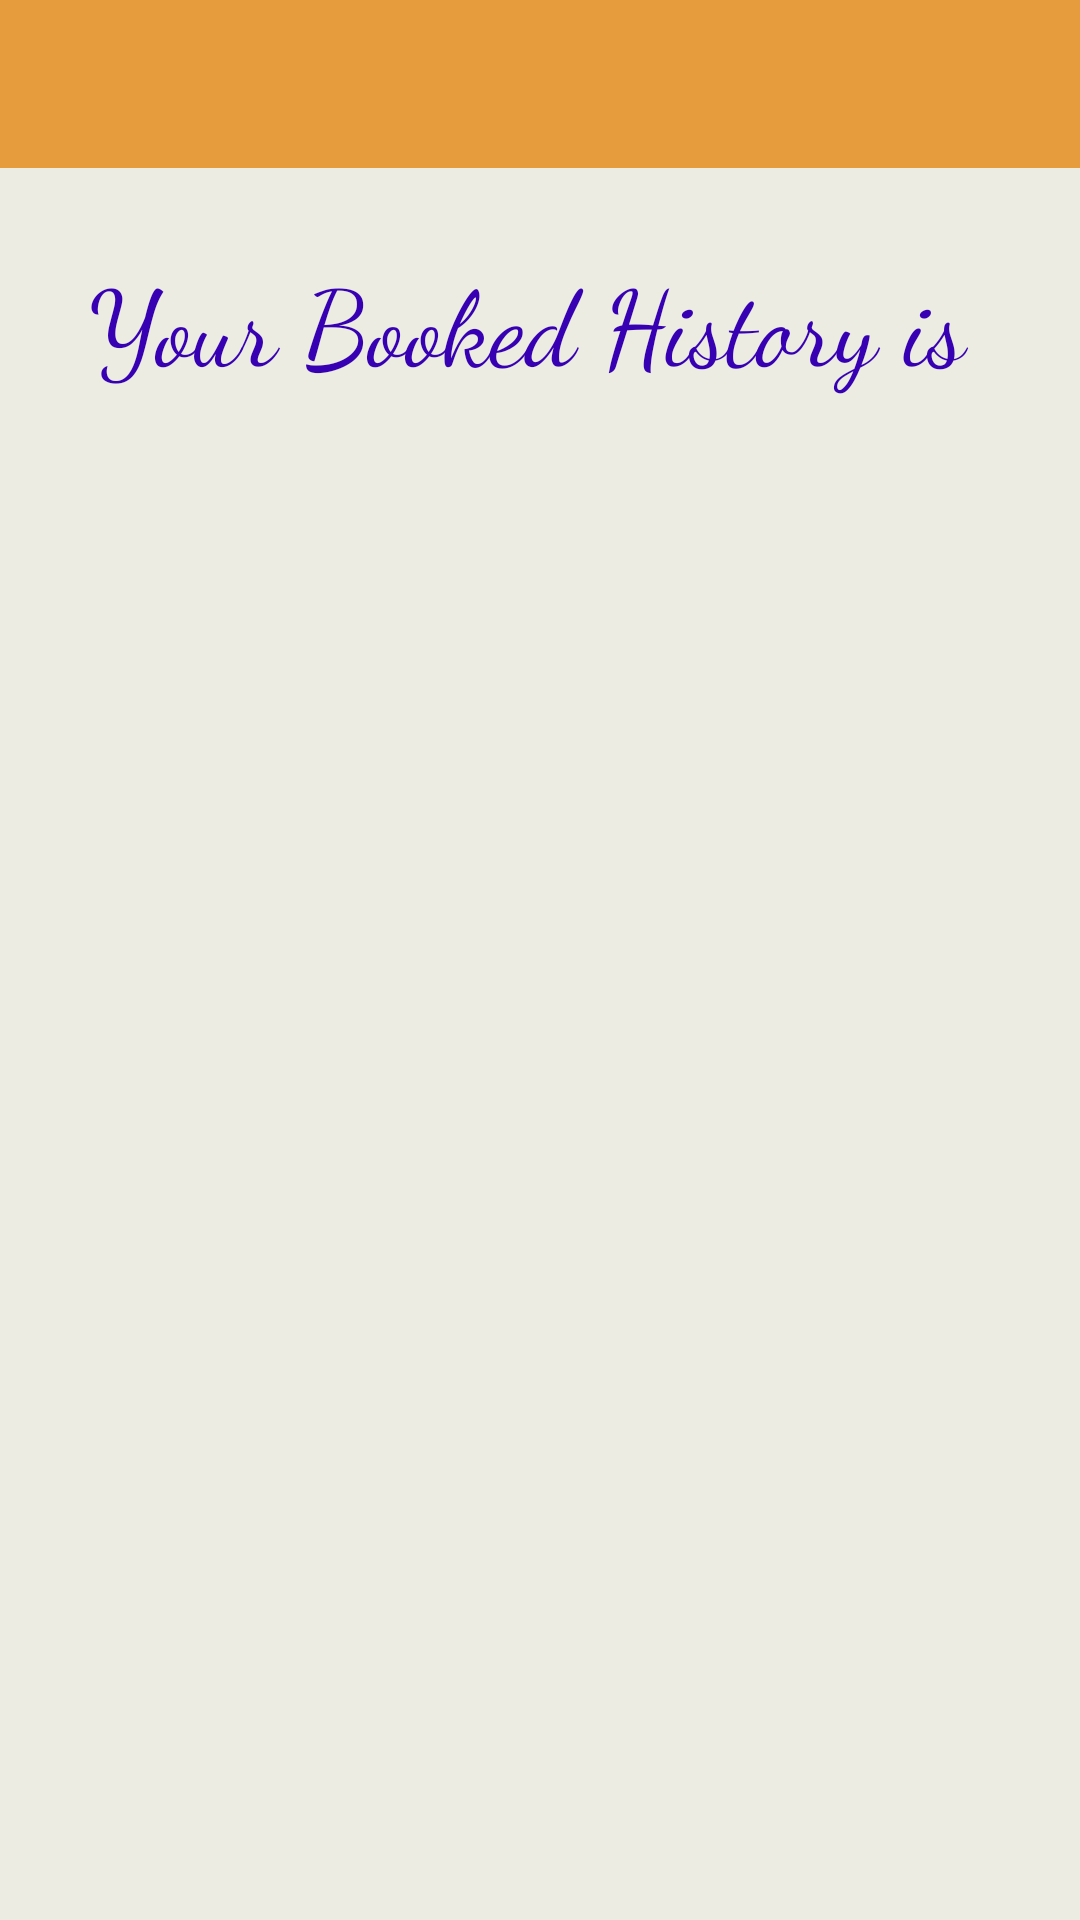

Produce the Android XML layout that renders to this screen, including the resource entries it uses.
<!-- AndroidManifest.xml: application theme Theme.AnimalShelter -->
<!-- res/layout/activity_payment.xml -->
<?xml version="1.0" encoding="utf-8"?>
<LinearLayout
    xmlns:android="http://schemas.android.com/apk/res/android"
    xmlns:app="http://schemas.android.com/apk/res-auto"
    xmlns:tools="http://schemas.android.com/tools"
    android:layout_width="match_parent"
    android:layout_height="match_parent"
    android:orientation="vertical"
    tools:context=".PaymentActivity">

    <androidx.appcompat.widget.Toolbar
        android:layout_width="match_parent"
        android:layout_height="wrap_content"
        android:theme="@style/ThemeOverlay.AppCompat.Dark.ActionBar"
        android:id="@+id/toolbar"
        android:background="#E69B3C"
        />

    <LinearLayout
        android:background="@drawable/uniquedesign2"
        android:orientation="vertical"
        android:layout_width="match_parent"
        android:layout_height="match_parent">

        <TextView
            android:layout_width="match_parent"
            android:layout_height="wrap_content"
            android:text="Your Booked History is "
            android:textColor="@color/purple_700"
            android:fontFamily="cursive"
            android:textSize="35dp"
            android:layout_marginTop="22dp"
            android:padding="5dp"
            android:gravity="center"
            android:id="@+id/textview"
            />














        <androidx.recyclerview.widget.RecyclerView
            android:layout_width="match_parent"
            android:id="@+id/recycler"
            android:layout_marginTop="80dp"
            android:layout_marginLeft="1dp"
            android:layout_marginRight="1dp"
            android:layout_height="match_parent">
        </androidx.recyclerview.widget.RecyclerView>

    </LinearLayout>

</LinearLayout>
<!-- resources referenced by this layout -->
<resources>
  <!-- drawable uniquedesign2 (drawable) -->
  <?xml version="1.0" encoding="utf-8"?>
  <layer-list xmlns:android="http://schemas.android.com/apk/res/android">
  
      <item>
          <shape android:shape="rectangle">
              <solid android:color="#EDECE2" />
          </shape>
      </item>
  
      <item
          android:bottom="650dp"
          android:left="-100dp"
          android:right="-100dp"
          android:top="-100dp">
          <shape android:shape="oval">
              <solid android:color="#E69B3C"/>
          </shape>
      </item>
  
  
  </layer-list>
  <style name="Theme.AnimalShelter" parent="Theme.MaterialComponents.DayNight.NoActionBar">
          
          <item name="colorPrimary">@color/purple_500</item>
          <item name="colorPrimaryVariant">@color/purple_700</item>
          <item name="colorOnPrimary">@color/white</item>
          
          <item name="colorSecondary">@color/teal_200</item>
          <item name="colorSecondaryVariant">@color/teal_700</item>
          <item name="colorOnSecondary">@color/black</item>
          
          <item name="android:statusBarColor" tools:targetApi="l">?attr/colorPrimaryVariant</item>
          
      </style>
  <!-- not gathered from this repository: default colours our renderer supplied (Android Studio template values) -->
  <color name="purple_500">#FF6200EE</color>
  <color name="purple_700">#FF3700B3</color>
  <color name="teal_200">#FF03DAC5</color>
  <color name="teal_700">#FF018786</color>
  <color name="black">#FF000000</color>
  <color name="white">#FFFFFFFF</color>
</resources>
